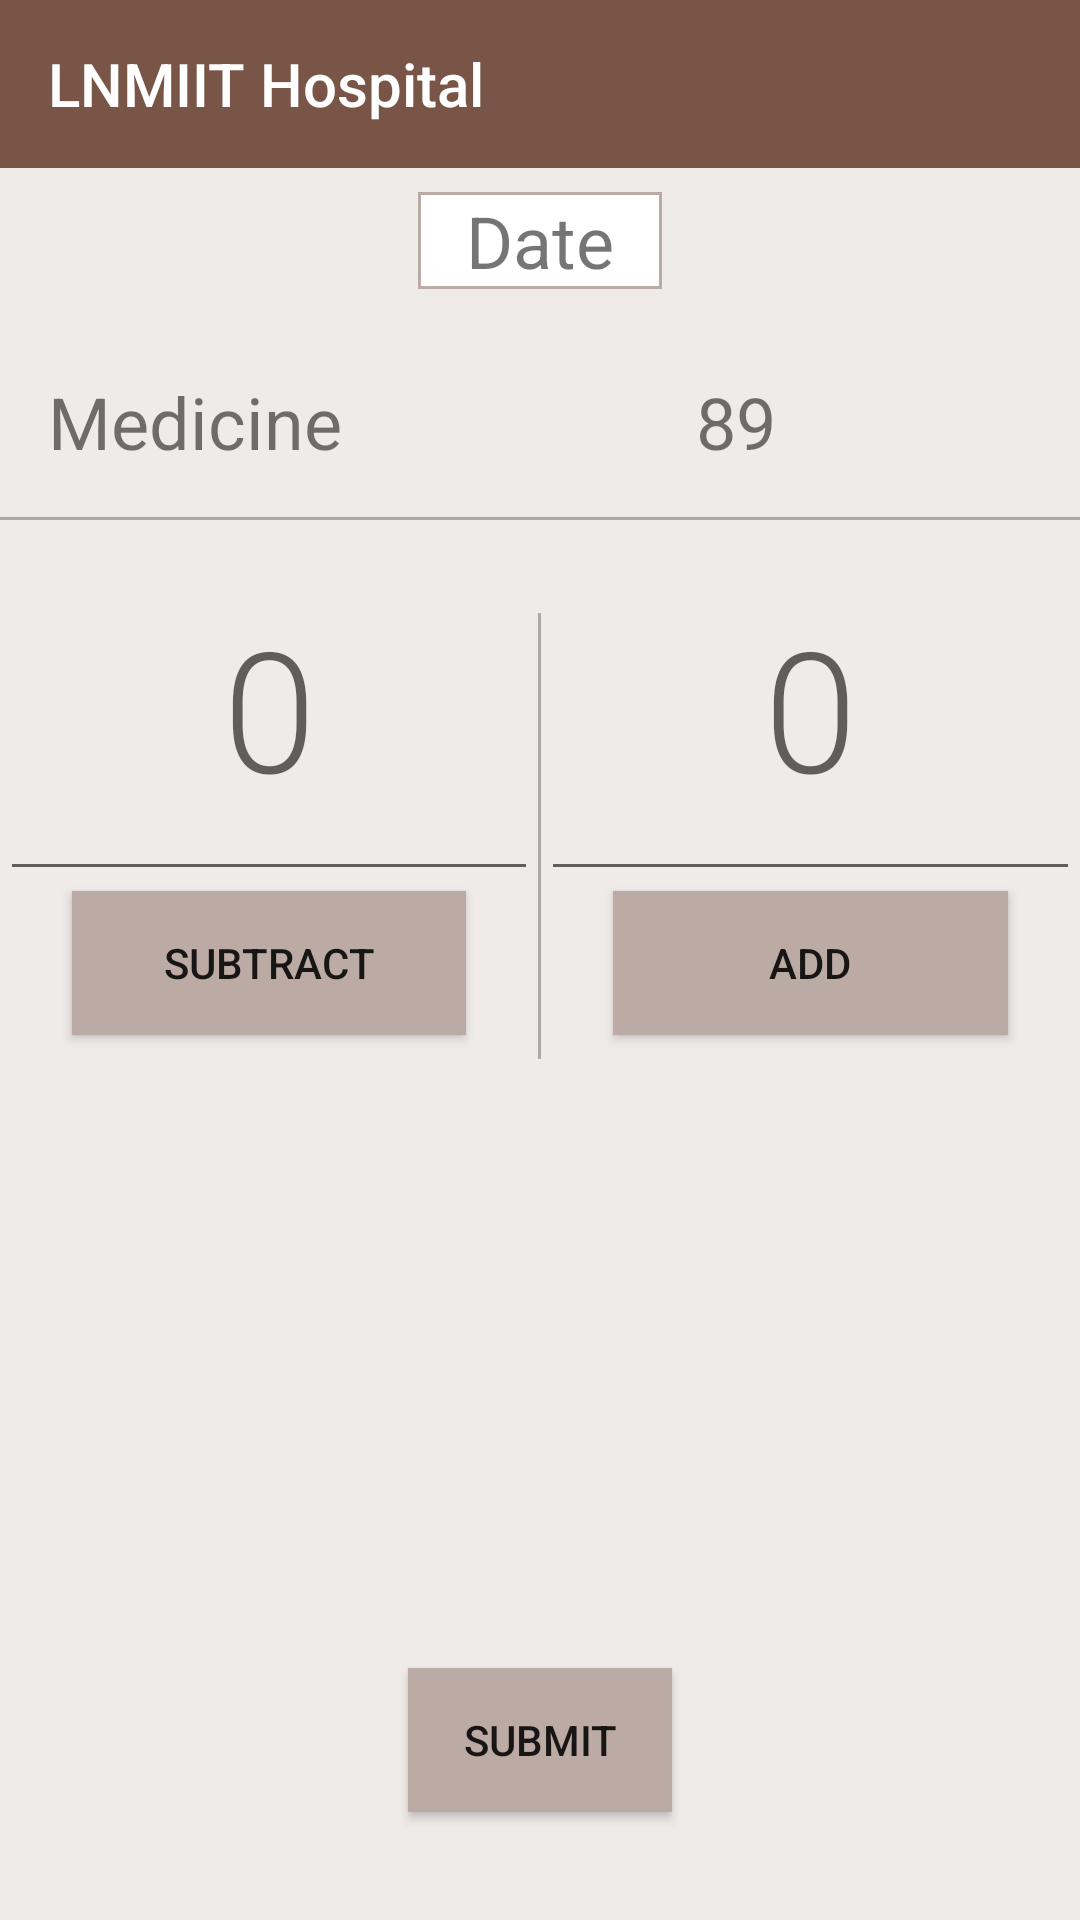

Here is an Android app screen rendered from its layout file. Give the layout XML and the strings, colors and styles it references.
<!-- AndroidManifest.xml: activity theme AppTheme.NoActionBar -->
<!-- res/layout/activity_update.xml -->
<?xml version="1.0" encoding="utf-8"?>
<RelativeLayout
    xmlns:app="http://schemas.android.com/apk/res-auto"
    xmlns:android="http://schemas.android.com/apk/res/android"
    xmlns:tools="http://schemas.android.com/tools"
    android:layout_width="match_parent"
    android:layout_height="match_parent"
    android:background="#EFEBE9"
    tools:context="com.example.android.hospitalmanagementsystem.UpdateActivity">

    <android.support.design.widget.AppBarLayout
        android:id="@+id/appbar"
        android:layout_width="match_parent"
        android:layout_height="wrap_content"
        android:theme="@style/AppCustom">

    <android.support.v7.widget.Toolbar
        android:id="@+id/toolbar"
        android:layout_width="match_parent"
        android:layout_height="?attr/actionBarSize"
        android:background="#795548"
        app:titleTextColor="#ffffff"
        app:title="LNMIIT Hospital"
        app:layout_scrollFlags="scroll|enterAlways"
        app:popupTheme="@style/AppTheme.PopupOverlay">

    </android.support.v7.widget.Toolbar>
    </android.support.design.widget.AppBarLayout>

    <TextView
        android:id="@+id/tvSelectedDate"
        android:layout_below="@+id/appbar"
        android:layout_width="wrap_content"
        android:text="Date"
        android:paddingEnd="16dp"
        android:paddingStart="16dp"
        android:background="@drawable/border"
        android:layout_height="wrap_content"
        android:layout_centerHorizontal="true"
        android:layout_marginTop="8dp"
        android:textSize="24sp" />

    <LinearLayout
        android:id="@+id/layout1"
        android:layout_width="match_parent"
        android:layout_height="48dp"
        android:layout_below="@+id/tvSelectedDate"
        android:layout_marginTop="28dp"
        android:orientation="horizontal">

        <TextView
            android:id="@+id/name"
            android:layout_width="200dp"
            android:layout_height="match_parent"
            android:layout_marginLeft="16dp"
            android:layout_marginRight="16dp"
            android:ellipsize="end"
            android:maxLines="1"
            android:text="Medicine"
            android:textSize="24sp" />

        <TextView
            android:id="@+id/quantity"

            android:layout_width="wrap_content"
            android:layout_height="match_parent"
            android:text="89"
            android:textSize="24sp" />


    </LinearLayout>

    <View

        android:layout_width="match_parent"
        android:layout_height="1dp"
        android:layout_below="@+id/layout1"
        android:layout_marginBottom="16dp"
        android:background="@android:color/darker_gray" />

    <LinearLayout
        android:layout_width="match_parent"
        android:layout_height="wrap_content"
        android:layout_alignParentLeft="true"
        android:layout_alignParentStart="true"
        android:layout_below="@+id/layout1"
        android:layout_marginTop="16dp"
        android:orientation="horizontal">

        <LinearLayout
            android:layout_width="0dp"
            android:layout_height="wrap_content"
            android:layout_weight="1"
            android:orientation="vertical"
            tools:context="com.example.android.courtcounter.MainActivity">

            <EditText
                android:id="@+id/etSubtractQuantity"
                android:layout_width="match_parent"
                android:layout_height="wrap_content"
                android:fontFamily="sans-serif-light"
                android:gravity="center_horizontal"
                android:hint="0"
                android:inputType="number"
                android:paddingBottom="24dp"
                android:textColor="#000000"
                android:textSize="56sp" />

            <Button
                android:id="@+id/btSubtract"
                android:layout_width="match_parent"
                android:layout_height="wrap_content"
                android:layout_marginBottom="8dp"
                android:layout_marginLeft="24dp"
                android:layout_marginRight="24dp"
                android:background="#BCAAA4"
                android:padding="8dp"
                android:text="SUBTRACT" />


        </LinearLayout>

        <View

            android:layout_width="1dp"
            android:layout_height="match_parent"
            android:layout_marginTop="16dp"
            android:background="@android:color/darker_gray" />

        <LinearLayout
            android:layout_width="0dp"
            android:layout_height="wrap_content"
            android:layout_weight="1"
            android:orientation="vertical"
            tools:context="com.example.android.courtcounter.MainActivity">


            <EditText
                android:id="@+id/etAddQuantity"
                android:layout_width="match_parent"
                android:layout_height="wrap_content"
                android:fontFamily="sans-serif-light"
                android:gravity="center_horizontal"
                android:hint="0"
                android:inputType="number"
                android:paddingBottom="24dp"
                android:textColor="#000000"
                android:textSize="56sp" />

            <Button
                android:id="@+id/btAdd"
                android:layout_width="match_parent"
                android:layout_height="wrap_content"
                android:layout_marginBottom="8dp"
                android:layout_marginLeft="24dp"
                android:layout_marginRight="24dp"
                android:background="#BCAAA4"
                android:padding="8dp"
                android:text="ADD" />


        </LinearLayout>


    </LinearLayout>

    <TextView
        android:id="@+id/tvFinalQuantity"
        android:layout_width="wrap_content"
        android:layout_height="wrap_content"
        android:layout_above="@+id/btSubmitButton"
        android:layout_centerHorizontal="true"
        android:layout_marginBottom="16dp"
        android:text=""
        android:textColor="#795548"
        android:textSize="36sp" />

    <Button
        android:id="@+id/btSubmitButton"
        android:layout_width="wrap_content"
        android:layout_height="wrap_content"
        android:layout_alignParentBottom="true"
        android:layout_centerHorizontal="true"
        android:layout_marginBottom="36dp"
        android:layout_marginLeft="22dp"
        android:layout_marginRight="22dp"
        android:background="#BCAAA4"
        android:onClick="resetScore"
        android:text="Submit" />
</RelativeLayout>
<!-- resources referenced by this layout -->
<resources>
  <!-- drawable border (drawable) -->
  <?xml version="1.0" encoding="utf-8"?>
  <shape xmlns:android="http://schemas.android.com/apk/res/android"
      android:shape="rectangle" >
      <solid android:color="@android:color/white" />
      <stroke android:width="1dip"
          android:color="#BCAAA4"/>
  </shape>
  <style name="AppCustom" parent="Theme.AppCompat.DayNight.DarkActionBar">
          <item name="colorPrimary">#B00000</item>
          <item name="colorPrimaryDark">#FF3D13</item>
          <item name="colorAccent">#FFC213</item>
      </style>
  <style name="AppTheme.PopupOverlay" parent="ThemeOverlay.AppCompat.Light" />
  <style name="AppTheme.NoActionBar">
          <item name="windowActionBar">false</item>
          <item name="windowNoTitle">true</item>
      </style>
</resources>
